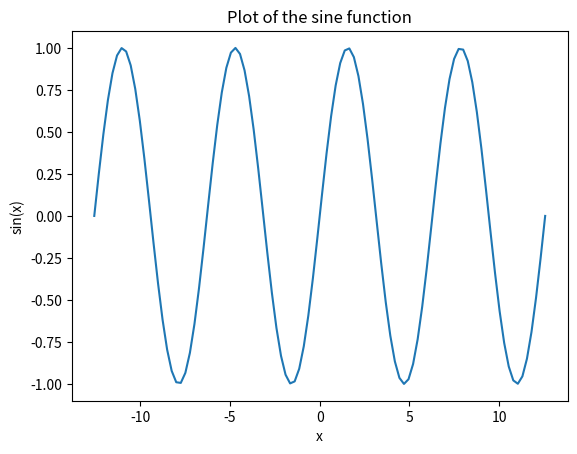

Recreate this plot in Python.
import matplotlib.pyplot as plt
import numpy as np

# Create an array of evenly spaced numbers over a specified range (in this case, -4*pi to 4*pi)
x = np.linspace(-4*np.pi, 4*np.pi, 100)

# Calculate the sine function for each number in the array
y = np.sin(x)

# Create a plot
plt.plot(x, y)

# Set the labels for the x and y axes
plt.xlabel('x')
plt.ylabel('sin(x)')

# Set the title of the plot
plt.title('Plot of the sine function')

# Display the plot
plt.show()